Dataset: 600x600data (GitHub, AndyWang1996/DeepLearningProjectGroup4). Classes: normal, pneumonia.

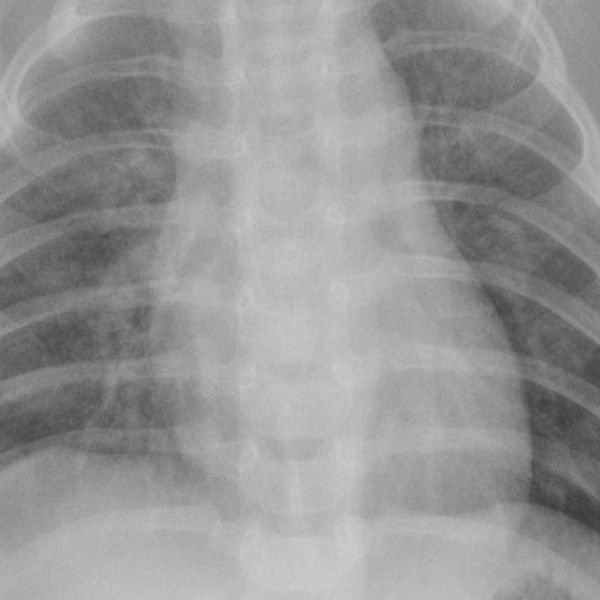
Label: pneumonia

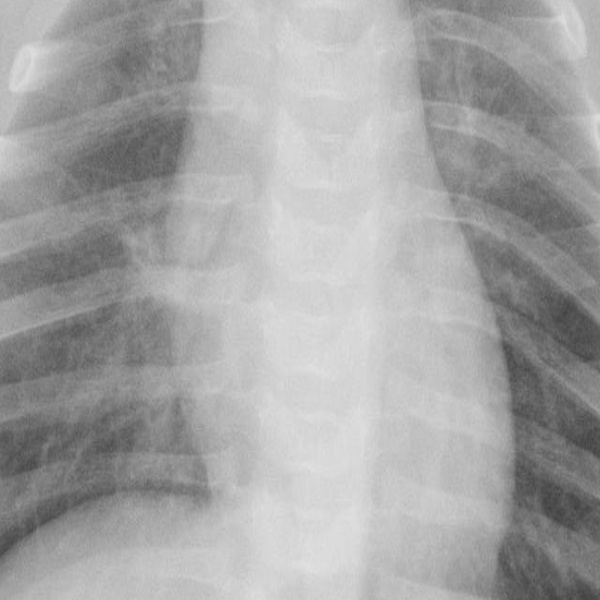
Label: pneumonia

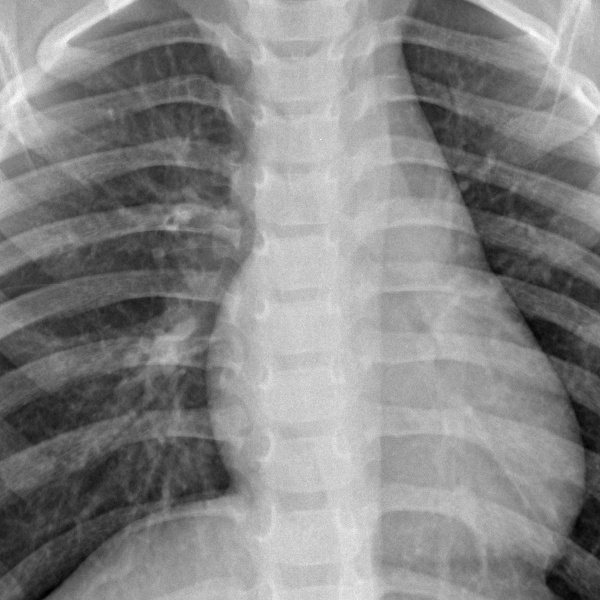
Label: normal

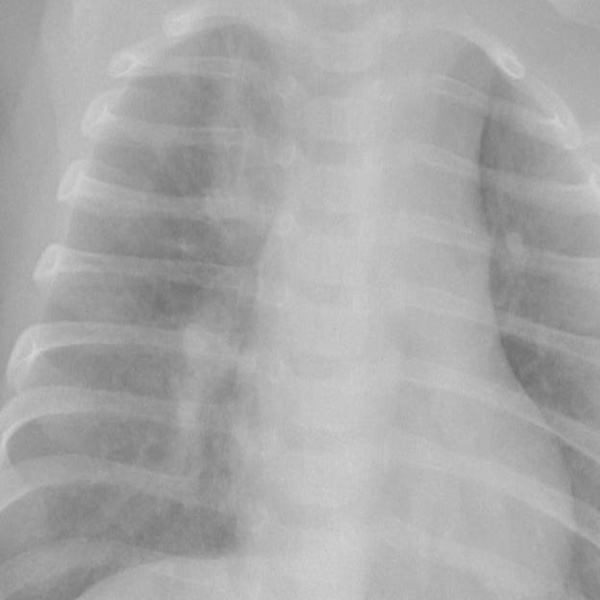
Label: pneumonia

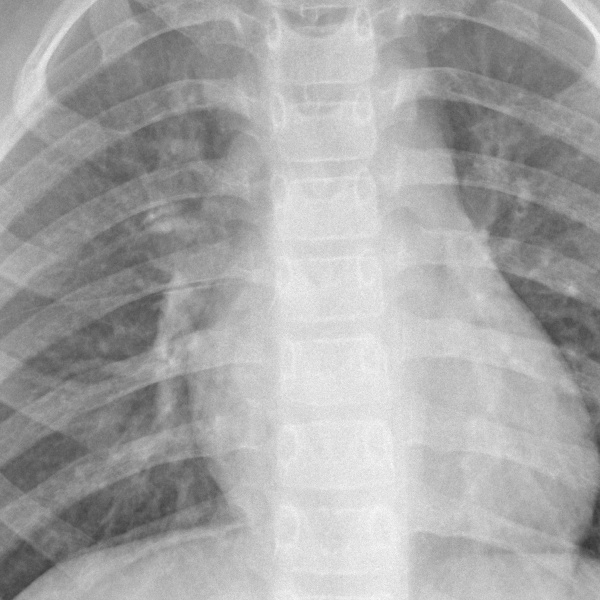
Label: normal

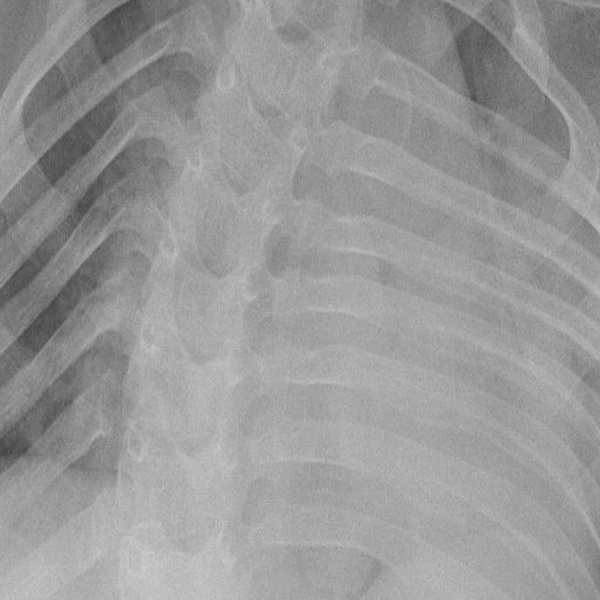
Label: pneumonia
